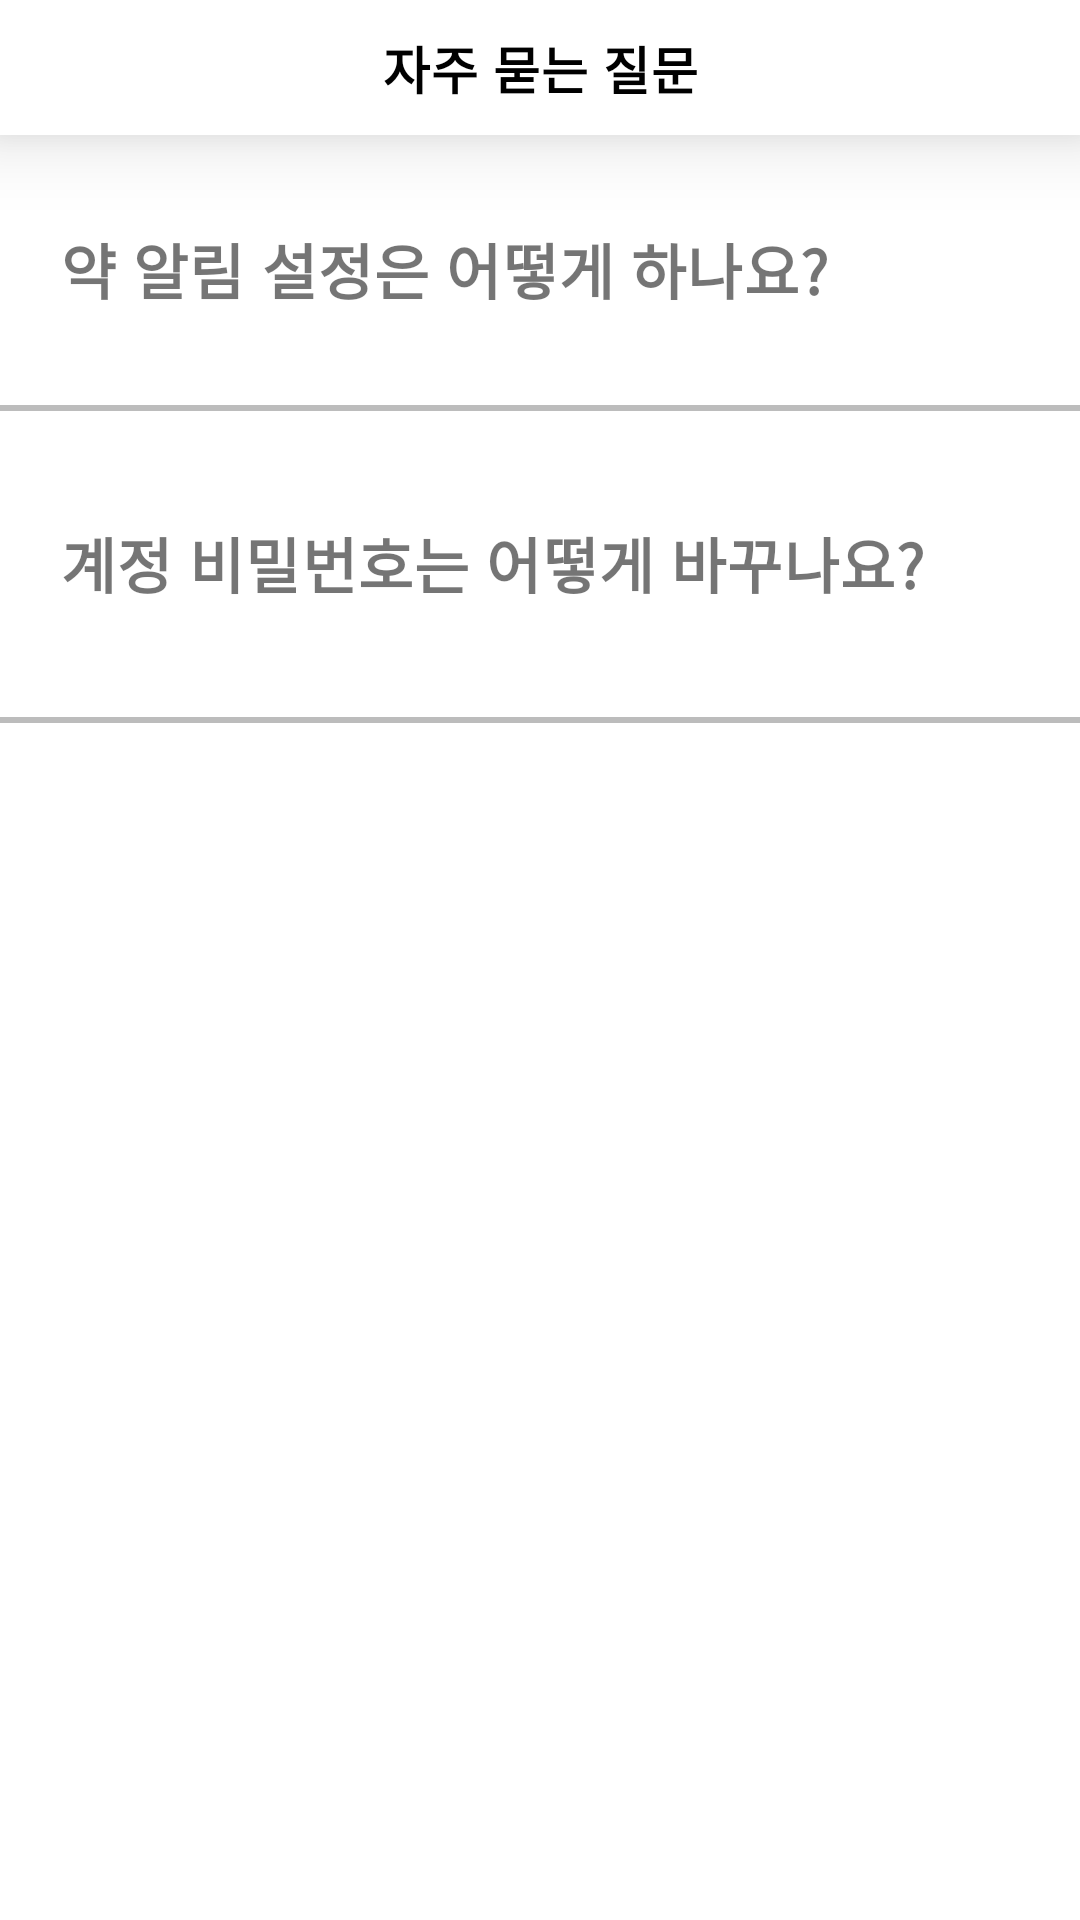

This screen was rendered from an Android layout file. Write that file and the resources it references.
<!-- AndroidManifest.xml: application theme Theme.MediCare -->
<!-- res/layout/activity_medi_ask_question.xml -->
<?xml version="1.0" encoding="utf-8"?>
<androidx.constraintlayout.widget.ConstraintLayout xmlns:android="http://schemas.android.com/apk/res/android"
    xmlns:app="http://schemas.android.com/apk/res-auto"
    xmlns:tools="http://schemas.android.com/tools"
    android:layout_width="match_parent"
    android:layout_height="match_parent"
    tools:context=".MediAskQuestion">

    <androidx.appcompat.widget.Toolbar
        android:id="@+id/toolbar_Menu"
        android:layout_width="match_parent"
        android:layout_height="45dp"
        app:layout_constraintEnd_toEndOf="parent"
        app:layout_constraintHorizontal_bias="1.0"
        app:layout_constraintStart_toStartOf="parent"
        android:background="@color/white"
        android:elevation="15dp"
        app:layout_constraintTop_toTopOf="parent">

        <TextView
            android:layout_width="wrap_content"
            android:layout_height="wrap_content"
            android:layout_gravity="center_horizontal"
            android:fontFamily="sans-serif"
            android:textStyle="bold"
            android:text="자주 묻는 질문"
            android:letterSpacing="0.02"
            android:textColor="@color/black"
            android:textSize="17dp"/>

        <ImageView
            android:id="@+id/toolbar_back"
            android:layout_width="55dp"
            android:layout_height="40dp"
            android:layout_marginLeft="20dp"
            android:scaleX="0.8"
            android:scaleY="0.8"
            android:src="@drawable/icon_arrow_back"
            tools:layout_editor_absolutX="20dp"
            tools:layout_editor_absoluteY="8dp"/>

    </androidx.appcompat.widget.Toolbar>

    <LinearLayout
        android:id="@+id/layout"
        android:layout_width="match_parent"
        android:layout_height="wrap_content"
        android:orientation="vertical"
        app:layout_constraintTop_toBottomOf="@id/toolbar_Menu">

        <LinearLayout
            android:id="@+id/layout_sub"
            android:layout_width="match_parent"
            android:layout_height="wrap_content"
            app:layout_constraintTop_toBottomOf="@id/layout"
            android:layout_marginTop="30dp"
            android:orientation="horizontal">

            <TextView
                android:id="@+id/alarm_setting"
                android:layout_width="wrap_content"
                android:layout_height="match_parent"
                android:layout_weight="2"
                android:letterSpacing="0.02"
                android:fontFamily="sans-serif"
                android:textSize="20dp"
                android:textStyle="bold"
                android:layout_gravity="left"
                android:layout_marginLeft="20dp"
                android:text="약 알림 설정은 어떻게 하나요?"/>

            <ImageView
                android:id="@+id/id_modify_go"
                android:layout_width="wrap_content"
                android:layout_height="40dp"
                android:layout_weight="1"
                android:layout_marginLeft="20dp"
                android:scaleX="0.8"
                android:scaleY="0.8"
                android:src="@drawable/icon_arrow_back"
                android:rotation="180"
                tools:layout_editor_absolutX="20dp"
                tools:layout_editor_absoluteY="8dp"/>
        </LinearLayout>

        <View
            android:id="@+id/border"
            android:layout_width="match_parent"
            android:layout_height="20dp"
            android:layout_weight="5"
            android:layout_marginTop="20dp"
            app:layout_constraintTop_toBottomOf="@id/layout_sub"
            app:layout_constraintBottom_toBottomOf="@id/layout_third"
            android:background="@drawable/border_no_color"/>

        <LinearLayout
            android:id="@+id/layout_third"
            android:layout_width="match_parent"
            android:layout_height="wrap_content"
            app:layout_constraintTop_toBottomOf="@id/layout_sub"
            android:layout_marginTop="18dp"
            android:orientation="horizontal">

            <TextView
                android:id="@+id/h_change_password"
                android:layout_width="wrap_content"
                android:layout_height="match_parent"
                android:layout_weight="2"
                android:letterSpacing="0.02"
                android:fontFamily="sans-serif"
                android:textSize="20dp"
                android:textStyle="bold"
                android:layout_gravity="left"
                android:layout_marginLeft="20dp"
                android:text="계정 비밀번호는 어떻게 바꾸나요?"/>

            <ImageView
                android:id="@+id/password_change_go"
                android:layout_width="wrap_content"
                android:layout_height="40dp"
                android:layout_weight="1"
                android:layout_marginLeft="20dp"
                android:scaleX="0.8"
                android:scaleY="0.8"
                android:src="@drawable/icon_arrow_back"
                android:rotation="180"
                android:layout_marginBottom="10dp"
                tools:layout_editor_absolutX="20dp"
                tools:layout_editor_absoluteY="8dp"/>
        </LinearLayout>

        <View
            android:id="@+id/border_second"
            android:layout_width="match_parent"
            android:layout_height="20dp"
            android:layout_weight="5"
            android:layout_marginTop="16dp"
            android:background="@drawable/border_no_color"/>

    </LinearLayout>

</androidx.constraintlayout.widget.ConstraintLayout>
<!-- resources referenced by this layout -->
<resources>
  <!-- drawable border_no_color (drawable-xxhdpi) -->
  <?xml version="1.0" encoding="utf-8"?>
  <layer-list xmlns:android="http://schemas.android.com/apk/res/android">
      <item>
          <shape android:shape="rectangle">
              <solid android:color="#bcbcbc"/>
          </shape>
      </item>
      <item android:top="2dp">
          <shape android:shape="rectangle">
              <solid android:color="#ffffff"/>
          </shape>
      </item>
  </layer-list>
  <style name="Theme.MediCare" parent="Theme.MaterialComponents.DayNight.NoActionBar">
          
          <item name="colorPrimary">@color/purple_500</item>
          <item name="colorPrimaryVariant">@color/purple_700</item>
          <item name="colorOnPrimary">@color/white</item>
          
          <item name="colorSecondary">@color/teal_200</item>
          <item name="colorSecondaryVariant">@color/teal_700</item>
          <item name="colorOnSecondary">@color/black</item>
          
          <item name="android:statusBarColor" tools:targetApi="l">?attr/colorPrimaryVariant</item>
          
      </style>
  <!-- not gathered from this repository: default colours our renderer supplied (Android Studio template values) -->
  <color name="purple_500">#FF6200EE</color>
  <color name="purple_700">#FF3700B3</color>
  <color name="teal_200">#FF03DAC5</color>
  <color name="teal_700">#FF018786</color>
  <color name="black">#FF000000</color>
  <color name="white">#FFFFFFFF</color>
</resources>
